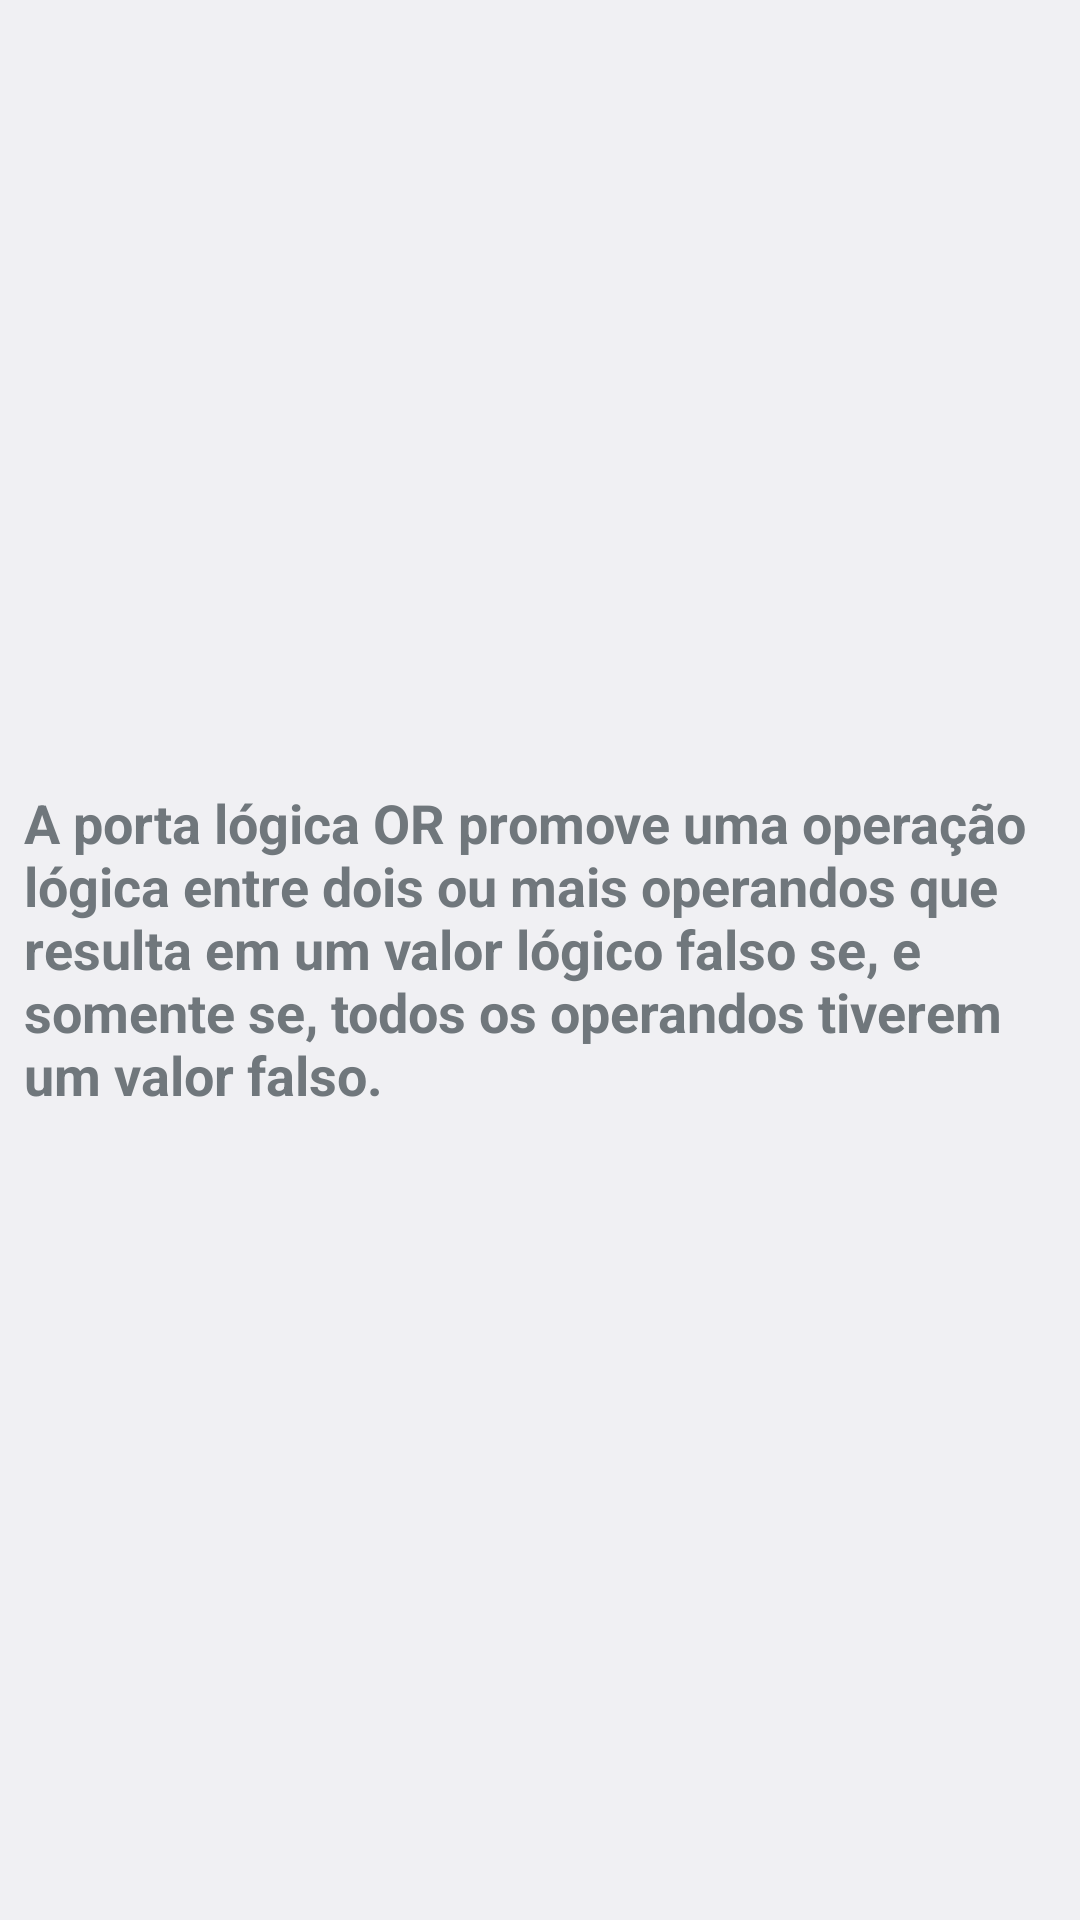

The Android layout XML behind this screen, and the referenced resources:
<!-- AndroidManifest.xml: application theme AppTheme -->
<!-- res/layout/activity_or.xml -->
<?xml version="1.0" encoding="utf-8"?>
<android.support.constraint.ConstraintLayout xmlns:android="http://schemas.android.com/apk/res/android"
    xmlns:app="http://schemas.android.com/apk/res-auto"
    xmlns:tools="http://schemas.android.com/tools"
    android:layout_width="match_parent"
    android:layout_height="match_parent"
    tools:context="poo.engtelecom.OrActivity">

    <ImageView
        android:id="@+id/imageView2"
        android:layout_width="0dp"
        android:layout_height="wrap_content"
        android:layout_marginBottom="8dp"
        android:layout_marginEnd="8dp"
        android:layout_marginStart="8dp"
        app:layout_constraintBottom_toBottomOf="parent"
        app:layout_constraintEnd_toEndOf="parent"
        app:layout_constraintStart_toStartOf="parent"
        app:srcCompat="@drawable/ordicas" />

    <TextView
        android:id="@+id/textView3"
        android:layout_width="0dp"
        android:layout_height="wrap_content"
        android:layout_marginBottom="8dp"
        android:layout_marginEnd="8dp"
        android:layout_marginStart="8dp"
        android:layout_marginTop="8dp"
        android:textSize="18dp"
        android:textStyle="bold"
        android:text="A porta lógica OR promove uma operação lógica entre dois ou mais operandos que resulta em um valor lógico falso se, e somente se, todos os operandos tiverem um valor falso."
        app:layout_constraintBottom_toTopOf="@+id/imageView2"
        app:layout_constraintEnd_toEndOf="parent"
        app:layout_constraintStart_toStartOf="parent"
        app:layout_constraintTop_toTopOf="parent" />
</android.support.constraint.ConstraintLayout>
<!-- resources referenced by this layout -->
<resources>
  <!-- drawable ordicas: png bitmap (drawable, 43396 bytes) -->
  <style name="AppTheme" parent="android:Theme.DeviceDefault.Light.NoActionBar">
          
          <item name="colorPrimary">@color/colorPrimary</item>
          <item name="colorPrimaryDark">@color/colorPrimaryDark</item>
          <item name="colorAccent">@color/colorAccent</item>
  
          <item name="windowNoTitle">true</item>
          <item name="windowActionBar">false</item>
          <item name="android:windowFullscreen">true</item>
          <item name="android:windowContentOverlay">@null</item>
  
      </style>
  <color name="colorPrimary">#3F51B5</color>
  <color name="colorPrimaryDark">#303f9f</color>
  <color name="colorAccent">#FF4081</color>
</resources>
